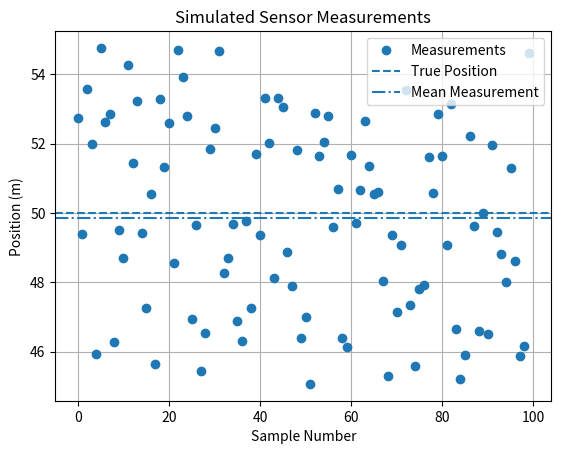
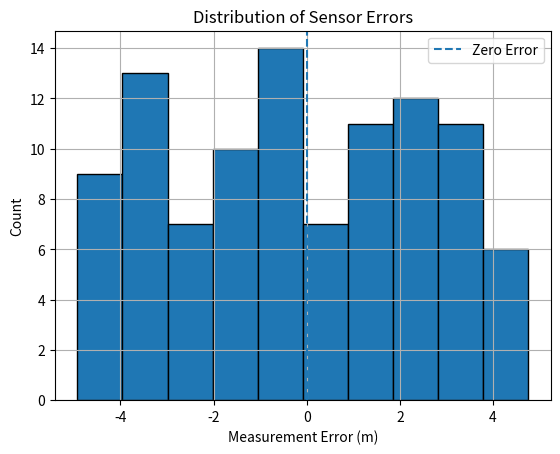

Source code (Python) for these figures, in order:
import numpy as np
import matplotlib.pyplot as plt

rng = np.random.default_rng(42)

true_position = 50.0
measurements = true_position + rng.uniform(-5, 5, size=100)
errors = measurements - true_position

# Calculate statistics
measurement_mean = np.mean(measurements)
measurement_std = np.std(measurements)
error_mean = np.mean(errors)
error_std = np.std(errors)

print("Measurement Mean:", measurement_mean)
print("Measurement STD:", measurement_std)
print("Error Mean:", error_mean)
print("Error STD:", error_std)

# Plot 1: Measurements
plt.figure()
plt.plot(measurements, "o", label="Measurements")
plt.axhline(
    true_position,
    linestyle="--",
    label="True Position"
)
plt.axhline(
    measurement_mean,
    linestyle="-.",
    label="Mean Measurement"
)
plt.xlabel("Sample Number")
plt.ylabel("Position (m)")
plt.title("Simulated Sensor Measurements")
plt.legend()
plt.grid(True)
plt.savefig("sensor_measurements.png")

# Plot 2: Error distribution
plt.figure()
plt.hist(errors, bins=10, edgecolor="black")
plt.axvline(
    0,
    linestyle="--",
    label="Zero Error"
)
plt.xlabel("Measurement Error (m)")
plt.ylabel("Count")
plt.title("Distribution of Sensor Errors")
plt.legend()
plt.grid(True)
plt.savefig("sensor_errors.png")
